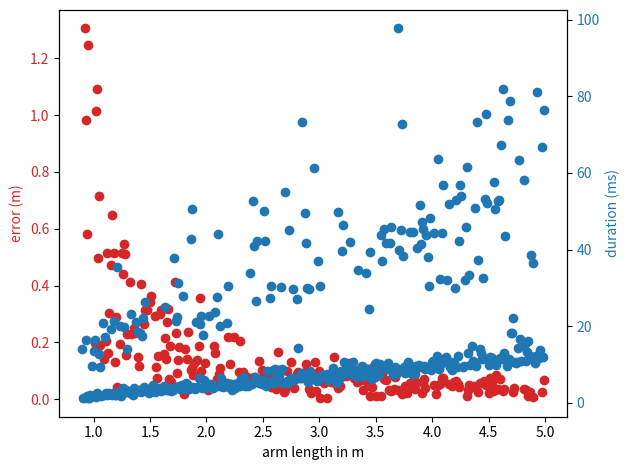

The matplotlib source for this figure:
import random
import numpy as np
import scipy.optimize as op
import time
import matplotlib.pyplot as plt
import math
# Initialize Data

x_scale = 500
y_scale = 300
z_scale = 150

scale = [x_scale, y_scale, z_scale]

noise = 7  # meters

# beacons
beacon_pos = []
distances = []

def draw_from_dist(distribution_range):
    return random.random() * distribution_range


def generate_random_point(_x_scale=x_scale,
                          _y_scale=y_scale,
                          _z_scale=z_scale):
    return [draw_from_dist(_x_scale),
            draw_from_dist(_y_scale),
            draw_from_dist(_z_scale)]


def bulk_distance(beacons, point):
    distance = []
    for beacon in beacons:
        distance.append((beacon[0] - point[0]) ** 2 +
                        (beacon[1] - point[1]) ** 2 +
                        (beacon[2] - point[2]) ** 2 +
                        random.randrange(-1, 1) * noise)
    return np.sqrt(distance)


def single_point_distance(beacon, point):
    return np.sqrt((beacon[0] - point[0]) ** 2 +
                   (beacon[1] - point[1]) ** 2 +
                   (beacon[2] - point[2]) ** 2 +
                   random.randrange(-1, 1) * noise)

def non_lin_cost(x, beacons, distances):
    dist_hat = np.sqrt(np.sum(np.square(beacons - x), axis=1))
    return np.sqrt(np.square(distances - dist_hat))

def estimate_nonlin(beacons, distances):
    x_hat = generate_random_point()
    solution = op.least_squares(non_lin_cost,  x_hat, verbose=0,args=(beacon_pos, distances))
    return solution.x

# Ground truth point
_x = generate_random_point()

error = []
xy_loc = []
duration = []
print("Running simulations")
for loc in range(90, 500):
    print(loc)
    # beacons


    arm = loc / 100
    xy_loc.append(arm)

    station_dims = [arm, arm, arm]
    # Station 1
    station_core = [-150, -20 , 1]
    #beacon_pos.append([station_core[0] + 0,
    #                   station_core[1] + 0,
    #                   station_core[2] + 0])
    beacon_pos.append([station_core[0] + station_dims[0],
                       station_core[1] + 0,
                       station_core[2] + 0])
    #beacon_pos.append([station_core[0] + 0,
    #                   station_core[1] + station_dims[1],
    #                   station_core[2] + 0])
    beacon_pos.append([station_core[0] + station_dims[0],
                       station_core[1] + station_dims[1],
                       station_core[2] + 0])
    beacon_pos.append([station_core[0] + 0,
                       station_core[1] + 0,
                       station_core[2] + station_dims[2]])
    beacon_pos.append([station_core[0] + 0,
                       station_core[1] + station_dims[1],
                       station_core[2] + station_dims[2]])
    #beacon_pos.append([station_core[0] + station_dims[0],
    #                   station_core[1] + 0,
    #                   station_core[2] + station_dims[2]])
    #beacon_pos.append([station_core[0] + station_dims[0],
    #                   station_core[1] + station_dims[1],
    #                   station_core[2] + station_dims[2]])

    #print("Ground-truth", _x)
    #print("Beacon Locations:" )
    #print(beacon_pos)

    distances = bulk_distance(beacon_pos, _x)
    #print("Distances (SQ)")
    #print(distances)

    start = time.time()
    solution = estimate_nonlin(beacon_pos, distances)
    end = time.time()

    #print("Ground-truth", _x)
    #print("Solution = ", solution)
    #print("Time Elapsed = ", (end - start)*1000, " ms")
    #print("Distance = ", single_point_distance(solution, _x))

    e = single_point_distance(solution, _x)
    error.append(e)
    duration.append(1000 * (end - start))

print("Finished Simulation")
print(error)
print(xy_loc)

fig, errplt = plt.subplots()

color = 'tab:red'
errplt.set_xlabel('arm length in m')
errplt.set_ylabel('error (m)', color=color)
errplt.scatter(xy_loc, error, color=color)
errplt.tick_params(axis='y', labelcolor=color)

timeplt = errplt.twinx()
color = 'tab:blue'
timeplt.set_ylabel('duration (ms)', color=color)
timeplt.scatter(xy_loc, duration, color=color)
timeplt.tick_params(axis='y',labelcolor=color)

fig.tight_layout()

plt.show()